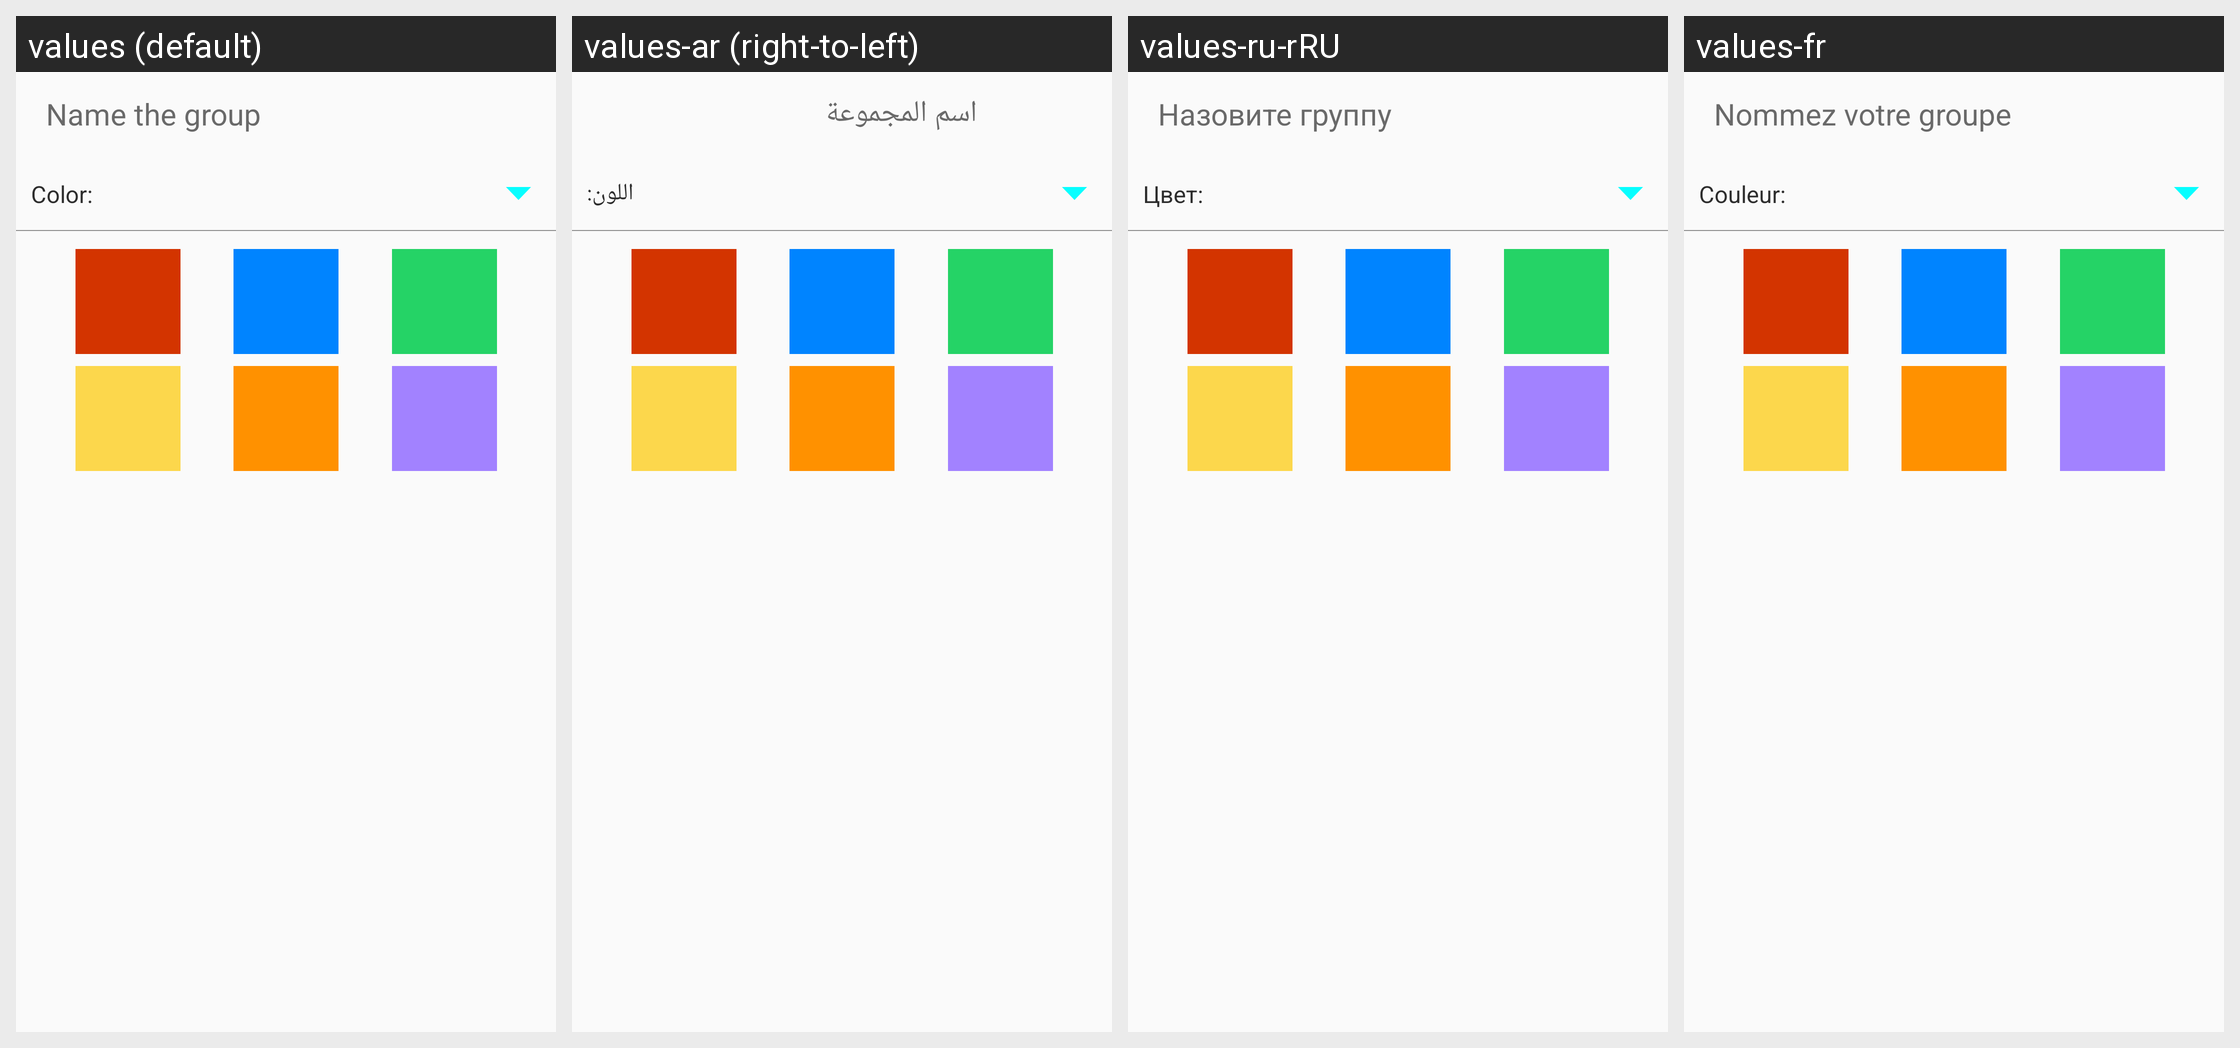

Translations of the strings shown on this Android screen, per locale in the grid:
Android screen res/layout/activity_manage_group.xml rendered under 4 locales, left to right: values (default), values-ar (right-to-left), values-ru-rRU, values-fr. Device: Nexus 5 (rendered at 1080×1920; each locale shown at half size, 540×960, under a caption strip naming it); theme AppTheme.
Other locales in the repository, not shown: values-de, values-eng, values-es, values-id, values-in-rID, values-it, values-pt, values-tr-rTR, values-vi, values-vi-rVN, values-zh.
Strings drawn on this screen, with the default value and each locale's value (text and hints the layout hard-codes, and strings that could not be matched under every locale, appear in the picture but are not listed):

add_new_group_hint_group_name
  values: Name the group
  values-ar: اسم المجموعة
  values-ru-rRU: Назовите группу
  values-fr: Nommez votre groupe

manager_group_edit_group_color
  values: Color:
  values-ar: اللون:
  values-ru-rRU: Цвет:
  values-fr: Couleur:
